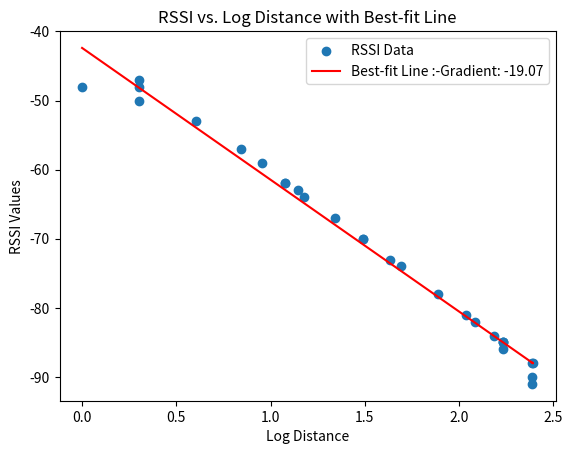

Recreate this plot in Python.
import numpy as np
import matplotlib.pyplot as plt

# Calculating the coefficients of linear regression equation 
def calculate_linreg_coef(x, y):
    Grad, Coeff1 = np.polyfit(x, y, 1)
    return Grad, Coeff1

# Calculating the predicted values using the best-fit line
def calculate_predval(x, Grad, Coeff1):
    return Grad * x + Coeff1

# Calculating the error (observed - predicted)
def calculate_error(observed, predicted):
    return observed - predicted

# Calculating the variance of the error
def calculate_error_var(error):
    return np.var(error)

# Creating NumPy arrays for distances and RSSI values
distances = np.array([1, 2, 2, 2, 4, 7, 9, 12, 12, 14, 15, 22, 31, 31, 43, 49, 77, 109, 122, 154, 172, 172, 172, 172, 243, 247, 243, 243])
rssi_values = np.array([-48,-50,-47,-48,-53,-57,-59,-62,-62,-63,-64,-67,-70,-70,-73,-74,-78,-81,-82,-84,-85,-85,-85,-86,-88,-88,-90,-91])

# Calculating the logarithm of distances
log_distances = np.log10(distances)

# Calculate linear regression coefficients
Grad, Coeff1 = calculate_linreg_coef(log_distances, rssi_values)

# Calculate predicted RSSI values
predicted_rssi = calculate_predval(log_distances, Grad, Coeff1)

# Calculating the error
error = calculate_error(rssi_values, predicted_rssi)

# Calculating error variance
error_variance = calculate_error_var(error)

# Creating a scatter plot
plt.scatter(log_distances, rssi_values, label='RSSI Data')

# Plotting the best-fit line
plt.plot(log_distances, predicted_rssi, color='red', label=f'Best-fit Line :-Gradient: {Grad:.2f}')
path_loss_exponent = abs(Grad / 10)
print(f'Path Loss Exponent: {path_loss_exponent:.2f}')

# Add labels and a title
plt.xlabel('Log Distance')
plt.ylabel('RSSI Values')
plt.title('RSSI vs. Log Distance with Best-fit Line')

# Showing a legend as well as showing the plot
plt.legend()
print(f'Error Variance: {error_variance:.2f}')
plt.show()


'''
**Step1: Finding the Path Loss Exponent**
Below are the steps I have followed:-

Data Collection: I gathered the data using "WiFi Analyzer" app, which resulted in two lists: distances and RSSI values.

Distance Transformed by taking log: I converted the distances into the logarithmic scale (base 10) using log10(x) to better understand the relationship between distance and RSSI.

Data Visualization using matplotlib: The data was visualized using the matplotlib library, with distances on the x-axis and RSSI values on the y-axis.
                    Then I created a scatter plot to display the data points.

Best-Fit Line: A best-fit line was added to the plot using linear regression. The slope of this line represents the path loss exponent, which was calculated as the absolute value of the slope divided by 10.

Path Loss Exponent: The path loss exponent was computed and displayed, providing insights into how signal strength attenuates with distance.

Variance Calculation: The variance of the error (the difference between observed and predicted RSSI values) was calculated and shown as the "variance" in the final output.

I am attaching the output which is plot RSSI values and Log Distances
'''